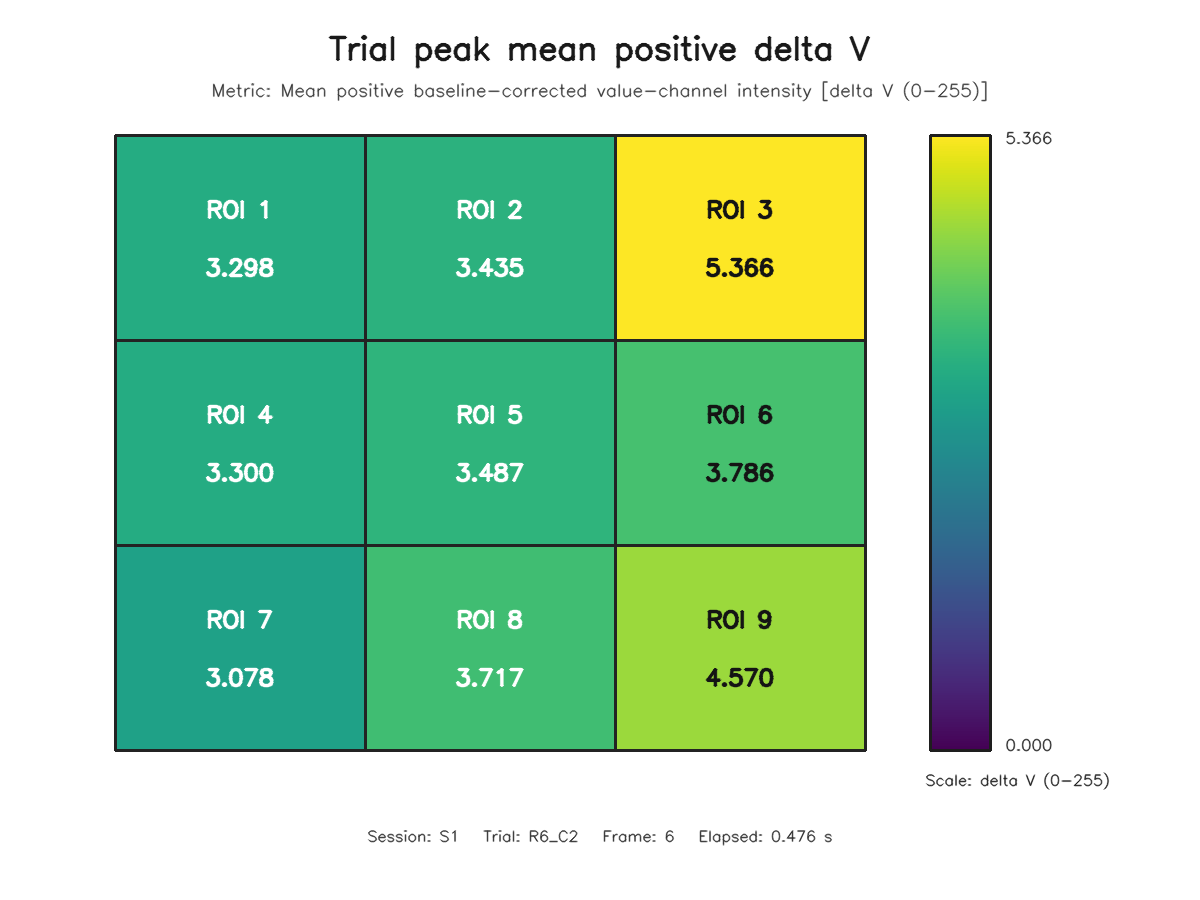

Source data for this figure (header and first rows):
roi, row, column, value
1, 1, 1, 3.298
2, 1, 2, 3.435
3, 1, 3, 5.366
4, 2, 1, 3.3
5, 2, 2, 3.487
6, 2, 3, 3.786
7, 3, 1, 3.078
8, 3, 2, 3.717
9, 3, 3, 4.57
